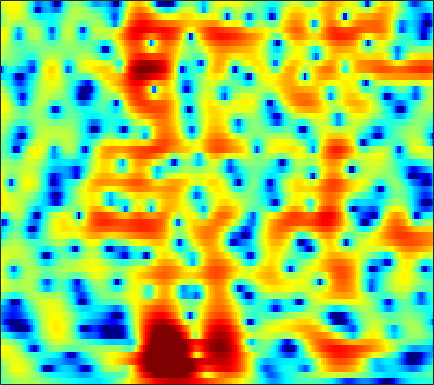

Source data for this figure (header and first rows):
-1.7215, -1.2366, -0.65158, -0.14139, 0.19378, 0.57459, 0.88742, 1.078, 1.2735, 1.4037, 1.4711, 1.4812, 1.4456, 1.3579, 1.2597, 1.0891, 0.87702, 0.69114, 0.41554, 0.11207, -0.21241, -0.46454, -0.80586, -1.1473
-0.8181, -0.2709, 0.4114, 1.02, 1.42, 1.868, 2.211, 2.397, 2.547, 2.582, 2.503, 2.369, 2.094, 1.709, 1.353, 0.7964, 0.1582, -0.363, -1.093, -1.831, -2.53, -3.005, -3.535, -3.932
-2.039, -0.6995, 0.7349, 1.849, 2.507, 3.18, 3.64, 3.854, 3.973, 3.907, 3.655, 3.341, 2.748, 1.94, 1.179, -0.07864, -1.666, -3.138, -5.613, -9.013, -14.31, -22.02, -24.08, -14.69
0.8875, 1.41, 2.038, 2.557, 2.862, 3.149, 3.297, 3.316, 3.217, 2.979, 2.604, 2.237, 1.637, 0.9231, 0.3152, -0.5764, -1.545, -2.301, -3.313, -4.268, -5.088, -5.574, -6.038, -6.312
3.13, 3.288, 3.429, 3.48, 3.447, 3.303, 3.037, 2.755, 2.268, 1.661, 0.9477, 0.3601, -0.4558, -1.249, -1.785, -2.375, -2.785, -2.979, -3.111, -3.159, -3.167, -3.192, -3.275, -3.457
3.831, 3.88, 3.829, 3.651, 3.422, 2.994, 2.408, 1.859, 0.9547, -0.1777, -1.608, -2.936, -5.196, -8.284, -11.38, -15.52, -13.36, -10.16, -6.895, -4.64, -3.01, -2.081, -1.144, -0.4988
1.732, 1.644, 1.407, 1.046, 0.6916, 0.1311, -0.5165, -1.051, -1.817, -2.62, -3.462, -4.122, -5.033, -5.878, -6.336, -6.45, -5.834, -4.973, -3.57, -2.146, -0.8622, -0.02469, 0.9129, 1.653
-1.686, -2.124, -2.838, -3.686, -4.377, -5.347, -6.349, -7.09, -7.98, -8.614, -8.813, -8.589, -7.842, -6.753, -5.809, -4.506, -3.206, -2.251, -1.02, 0.1569, 1.231, 1.947, 2.737, 3.336
-5.987, -7.025, -8.722, -10.71, -12.28, -14.29, -15.87, -16.86, -18.56, -21.96, -32.45, -29.48, -18.02, -12.46, -9.491, -6.4, -3.952, -2.404, -0.6582, 0.7916, 1.985, 2.734, 3.545, 4.139
-8.894, -10.22, -12.61, -15.87, -19.13, -24, -24.17, -21.38, -18.27, -16.14, -14.52, -13.24, -11.18, -8.842, -7.103, -4.951, -3.025, -1.719, -0.157, 1.17, 2.249, 2.906, 3.604, 4.118
-8.605, -9.219, -10.14, -11.06, -11.65, -12.1, -12.14, -11.89, -11.25, -10.24, -8.993, -7.984, -6.583, -5.127, -4.035, -2.624, -1.297, -0.3792, 0.7227, 1.683, 2.491, 2.984, 3.489, 3.83
-7.357, -7.836, -8.657, -9.681, -10.47, -11.34, -11.61, -11.31, -10.31, -8.915, -7.329, -6.115, -4.55, -3.128, -2.162, -0.986, 0.08101, 0.7976, 1.618, 2.278, 2.811, 3.136, 3.455, 3.621
-4.472, -5.168, -6.546, -8.55, -10.73, -15.42, -26.28, -23.07, -13.8, -9.196, -6.199, -4.508, -2.716, -1.292, -0.4192, 0.5414, 1.298, 1.758, 2.254, 2.635, 2.903, 3.044, 3.159, 3.187
-0.1504, -0.5943, -1.318, -2.139, -2.793, -3.583, -3.965, -3.849, -3.279, -2.396, -1.381, -0.6551, 0.1636, 0.7864, 1.146, 1.469, 1.582, 1.539, 1.39, 1.218, 1.06, 0.9684, 0.9329, 1.009
2.802, 2.547, 2.161, 1.748, 1.477, 1.184, 0.9897, 0.946, 1.023, 1.181, 1.365, 1.496, 1.6, 1.552, 1.376, 0.9092, 0.1448, -0.6642, -2.134, -4.04, -6.031, -6.969, -6.586, -4.997
3.776, 3.359, 2.72, 2.066, 1.63, 1.195, 0.9585, 0.9066, 1.019, 1.26, 1.5, 1.625, 1.683, 1.558, 1.29, 0.654, -0.313, -1.31, -3.169, -5.786, -8.962, -10.82, -9.887, -6.882
3.484, 2.587, 1.113, -0.692, -2.238, -4.105, -4.734, -4.098, -2.569, -1.05, 0.1643, 0.8284, 1.389, 1.628, 1.631, 1.417, 0.9489, 0.4855, -0.1792, -0.88, -1.448, -1.657, -1.638, -1.372
3.123, 2.143, 0.4336, -1.992, -4.467, -8.522, -10.21, -7.892, -4.37, -1.948, -0.3509, 0.4758, 1.167, 1.463, 1.498, 1.347, 0.9634, 0.5913, 0.1126, -0.3443, -0.7226, -0.8497, -0.7779, -0.5495
3.369, 2.954, 2.231, 1.463, 0.903, 0.2848, 0.02997, 0.06801, 0.3224, 0.713, 1.054, 1.203, 1.246, 1.063, 0.7487, 0.09957, -0.7669, -1.603, -2.96, -4.335, -5.432, -5.807, -5.427, -4.271
3.118, 3.067, 2.925, 2.779, 2.658, 2.472, 2.316, 2.236, 2.104, 1.962, 1.782, 1.564, 1.158, 0.6067, 0.0422, -0.9575, -2.258, -3.562, -6.01, -9.579, -16.19, -25.22, -14.35, -8.853
1.774, 1.931, 2.154, 2.283, 2.349, 2.404, 2.349, 2.265, 2.102, 1.828, 1.472, 1.167, 0.6617, 0.08091, -0.3796, -1.089, -1.931, -2.56, -3.473, -4.422, -4.973, -5.086, -4.683, -3.733
-1.222, -0.6299, 0.144, 0.7265, 1.047, 1.368, 1.485, 1.415, 1.206, 0.808, 0.2425, -0.2226, -0.8736, -1.519, -1.885, -2.207, -2.359, -2.304, -2.074, -1.815, -1.392, -1.024, -0.5438, 0.04473
-6.122, -4.248, -2.588, -1.361, -0.6635, -0.1339, 0.1436, 0.1105, -0.2712, -0.9603, -2.054, -3.164, -4.887, -6.726, -7.852, -7.981, -6.642, -5.415, -3.752, -2.152, -0.8893, -0.02632, 1.035, 1.842
-6.386, -5.708, -4.679, -3.488, -2.635, -1.736, -1.254, -1.104, -1.391, -2.225, -3.621, -5.19, -8.134, -12.53, -17.37, -17.56, -11.97, -8.825, -5.845, -3.523, -1.583, -0.3818, 1.018, 2.196
-9.454, -13.23, -11.52, -6.701, -4.4, -2.177, -0.9743, -0.5331, -0.4381, -0.9979, -1.999, -3.052, -4.787, -6.516, -7.832, -8.784, -8.803, -8.272, -6.371, -4.354, -2.352, -0.8998, 0.6238, 2.003
-1.705, -2.781, -2.796, -1.452, -0.3445, 0.8401, 1.641, 1.863, 1.793, 1.287, 0.3352, -0.6327, -2.414, -4.742, -7.144, -11.93, -22.65, -20.62, -11.21, -6.6, -3.753, -2.146, -0.478, 0.682
3.849, 3.393, 3.078, 2.893, 2.881, 2.905, 2.828, 2.713, 2.349, 1.821, 0.9957, 0.2268, -1.035, -2.579, -3.812, -5.566, -6.66, -7.065, -6.411, -5.674, -4.758, -4.364, -3.965, -3.67
4.854, 4.48, 4.001, 3.602, 3.339, 3.038, 2.743, 2.54, 2.233, 1.828, 1.337, 0.8671, 0.1629, -0.6593, -1.282, -2.147, -2.95, -3.505, -4.268, -4.971, -5.886, -6.672, -8.19, -10.05
4.822, 4.271, 3.468, 2.828, 2.403, 2.039, 1.905, 1.887, 1.946, 1.941, 1.897, 1.746, 1.452, 0.9807, 0.5511, -0.1379, -0.9925, -1.665, -2.845, -4.059, -5.67, -6.881, -9.081, -11.55
4.594, 3.403, 1.58, -0.3508, -1.498, -1.949, -1.064, -0.08809, 1.153, 2.127, 2.766, 3.047, 3.15, 3.001, 2.688, 2.097, 1.224, 0.4508, -0.8228, -2.337, -4.061, -5.449, -7.254, -8.907
4.249, 2.622, -0.2884, -4.869, -10.26, -12.08, -5.16, -2.065, 0.5783, 2.291, 3.344, 3.849, 4.17, 4.168, 3.955, 3.403, 2.554, 1.69, 0.3102, -1.505, -3.719, -5.844, -9.115, -13.63
3.515, 2.631, 1.371, 0.1966, -0.4227, -0.6749, -0.2293, 0.335, 1.243, 2.035, 2.668, 2.979, 3.207, 3.164, 2.996, 2.502, 1.773, 0.9945, -0.2649, -1.892, -3.863, -5.708, -8.439, -11.5
2.493, 2.081, 1.585, 1.143, 0.9348, 0.7893, 0.836, 0.9788, 1.278, 1.611, 1.963, 2.16, 2.342, 2.342, 2.24, 1.912, 1.394, 0.8226, -0.1003, -1.257, -2.469, -3.522, -4.753, -5.956
0.9718, 0.8577, 0.6662, 0.4461, 0.263, 0.07206, -0.01192, 0.09032, 0.3347, 0.7913, 1.295, 1.697, 2.121, 2.443, 2.521, 2.48, 2.166, 1.825, 1.095, 0.1941, -0.9227, -1.772, -3.004, -4.048
-1.07, -0.6166, -0.5753, -0.989, -1.654, -2.672, -3.544, -3.732, -3.01, -1.621, -0.09778, 0.942, 2.116, 3, 3.466, 3.806, 3.811, 3.625, 3.041, 2.12, 0.6868, -0.6063, -2.941, -5.518
-1.739, -1.228, -1.404, -2.625, -4.128, -7.708, -14.69, -33.58, -12.47, -6.455, -3.023, -1.155, 0.7953, 2.24, 3.116, 3.916, 4.389, 4.421, 4.199, 3.468, 2.281, 0.9468, -1.493, -4.907
-0.5614, -0.8749, -1.594, -2.808, -3.918, -5.796, -7.445, -8.4, -8.616, -7.882, -6.512, -5.088, -3.102, -1.163, 0.04503, 1.392, 2.324, 2.782, 3.058, 2.98, 2.636, 2.17, 1.474, 0.7824
0.6032, 0.1083, -0.7844, -1.847, -2.939, -4.552, -6.605, -8.537, -11.92, -17.28, -17.4, -12.65, -7.74, -4.467, -2.598, -0.7552, 0.5685, 1.315, 1.949, 2.34, 2.461, 2.466, 2.381, 2.228
1.585, 1.183, 0.4658, -0.4582, -1.294, -2.618, -4.222, -5.594, -7.561, -9.152, -9.147, -7.927, -5.756, -3.668, -2.358, -0.9294, 0.1765, 0.7712, 1.377, 1.741, 1.914, 1.973, 1.937, 1.868
2.353, 2.114, 1.674, 1.042, 0.5256, -0.2632, -1.107, -1.692, -2.342, -2.746, -2.76, -2.559, -2.026, -1.308, -0.7866, -0.11, 0.428, 0.7016, 0.946, 0.9715, 0.852, 0.6667, 0.3198, 0.01196
3.186, 3.06, 2.767, 2.303, 1.886, 1.271, 0.6224, 0.1895, -0.3215, -0.6381, -0.7423, -0.6919, -0.4527, -0.1231, 0.1647, 0.5292, 0.7542, 0.8475, 0.7369, 0.3504, -0.2982, -1.041, -2.257, -3.627
4.194, 4.082, 3.688, 3.126, 2.561, 1.673, 0.7333, -0.009078, -0.9019, -1.514, -1.751, -1.592, -1.096, -0.4253, 0.1183, 0.7035, 1.126, 1.27, 1.157, 0.6956, -0.2835, -1.435, -3.665, -7.46
4.591, 4.319, 3.698, 2.803, 1.951, 0.5076, -1.29, -2.981, -5.599, -8.452, -9.424, -8.016, -5.276, -2.841, -1.452, -0.0118, 1.001, 1.454, 1.782, 1.725, 1.257, 0.6842, -0.3913, -1.724
3.481, 2.97, 2.149, 1.038, 0.001735, -1.562, -3.618, -5.46, -8.501, -12.21, -13.65, -11.3, -7.613, -4.761, -3.035, -1.226, 0.08574, 0.8724, 1.594, 1.988, 2.151, 2.142, 1.916, 1.61
1.654, 1.016, 0.02502, -1.123, -2.083, -3.501, -4.995, -6.036, -7.228, -7.903, -7.784, -7.224, -5.994, -4.465, -3.297, -1.857, -0.5504, 0.3027, 1.225, 1.945, 2.462, 2.69, 2.858, 2.879
-0.6468, -1.264, -2.216, -3.303, -4.195, -5.886, -7.827, -9.343, -11, -11.15, -9.892, -8.632, -6.837, -5.14, -3.997, -2.481, -1.055, -0.1437, 1.047, 2.067, 2.828, 3.257, 3.657, 3.79
-5.357, -5.313, -4.806, -4.737, -5.312, -6.765, -9.412, -12.67, -20.88, -20.37, -13.31, -10.42, -8.109, -6.619, -5.552, -4.098, -2.472, -1.083, 0.6003, 2.072, 3.264, 3.953, 4.521, 4.737
-12.99, -8.477, -4.975, -3.461, -3.171, -3.395, -4.174, -5.042, -6.042, -6.601, -6.802, -7.1, -7.949, -9.671, -11.52, -11.68, -7.167, -3.937, -0.6399, 1.746, 3.47, 4.348, 5.095, 5.412
-0.8149, -0.9297, -0.7725, -0.6073, -0.6012, -0.7534, -1.113, -1.509, -2.085, -2.748, -3.558, -4.35, -5.769, -7.61, -8.913, -8.933, -6.256, -3.948, -1.218, 0.8428, 2.345, 3.114, 3.803, 4.113
1.498, 1.196, 0.827, 0.4992, 0.3014, -0.06381, -0.4869, -0.8076, -1.251, -1.703, -2.167, -2.511, -2.927, -3.181, -3.207, -2.963, -2.345, -1.633, -0.7217, 0.1461, 0.8541, 1.321, 1.739, 1.918
2.287, 1.978, 1.517, 1.019, 0.6146, 0.07688, -0.4262, -0.7558, -1.133, -1.408, -1.551, -1.587, -1.547, -1.443, -1.335, -1.103, -0.8189, -0.6196, -0.3654, -0.1491, 0.01157, 0.1048, 0.169, 0.2091
3.191, 2.849, 2.289, 1.562, 0.8811, -0.0783, -1.017, -1.632, -2.15, -2.202, -1.854, -1.449, -0.8732, -0.3685, -0.057, 0.2394, 0.3639, 0.2996, 0.1489, -0.1651, -0.591, -1.018, -1.495, -1.708
4.209, 3.947, 3.341, 2.36, 1.348, -0.54, -3.234, -5.801, -8.549, -7.033, -3.948, -2.087, -0.3082, 0.8644, 1.433, 1.796, 1.795, 1.607, 1.008, 0.009902, -1.475, -2.954, -5.337, -7.443
3.147, 3.327, 3.203, 2.636, 1.862, 0.2669, -2.125, -4.41, -6.71, -5.492, -2.81, -1.102, 0.5058, 1.467, 1.857, 2.041, 1.88, 1.583, 0.7969, -0.3756, -2.115, -3.863, -7.014, -10.65
-0.1646, 0.8929, 1.808, 2.218, 2.221, 1.92, 1.419, 1.018, 0.6302, 0.535, 0.6425, 0.7573, 0.8508, 0.7929, 0.6213, 0.2797, -0.1762, -0.6246, -1.221, -1.902, -2.619, -3.129, -3.764, -4.09
-1.207, 0.3511, 1.801, 2.704, 3.111, 3.363, 3.373, 3.266, 2.985, 2.574, 2.047, 1.524, 0.6474, -0.4353, -1.365, -2.698, -3.879, -4.521, -4.79, -4.719, -4.54, -4.456, -4.456, -4.471
1.107, 1.989, 2.974, 3.69, 4.066, 4.345, 4.384, 4.268, 3.918, 3.323, 2.459, 1.604, 0.08068, -2.012, -4.094, -8.014, -14.01, -17.08, -12.67, -9.136, -7.387, -6.855, -6.817, -7.451
2.386, 2.829, 3.359, 3.778, 3.998, 4.154, 4.141, 4.007, 3.669, 3.125, 2.317, 1.53, 0.1827, -1.573, -3.192, -5.72, -8.185, -9.189, -8.721, -7.56, -6.806, -6.674, -7.244, -8.85
